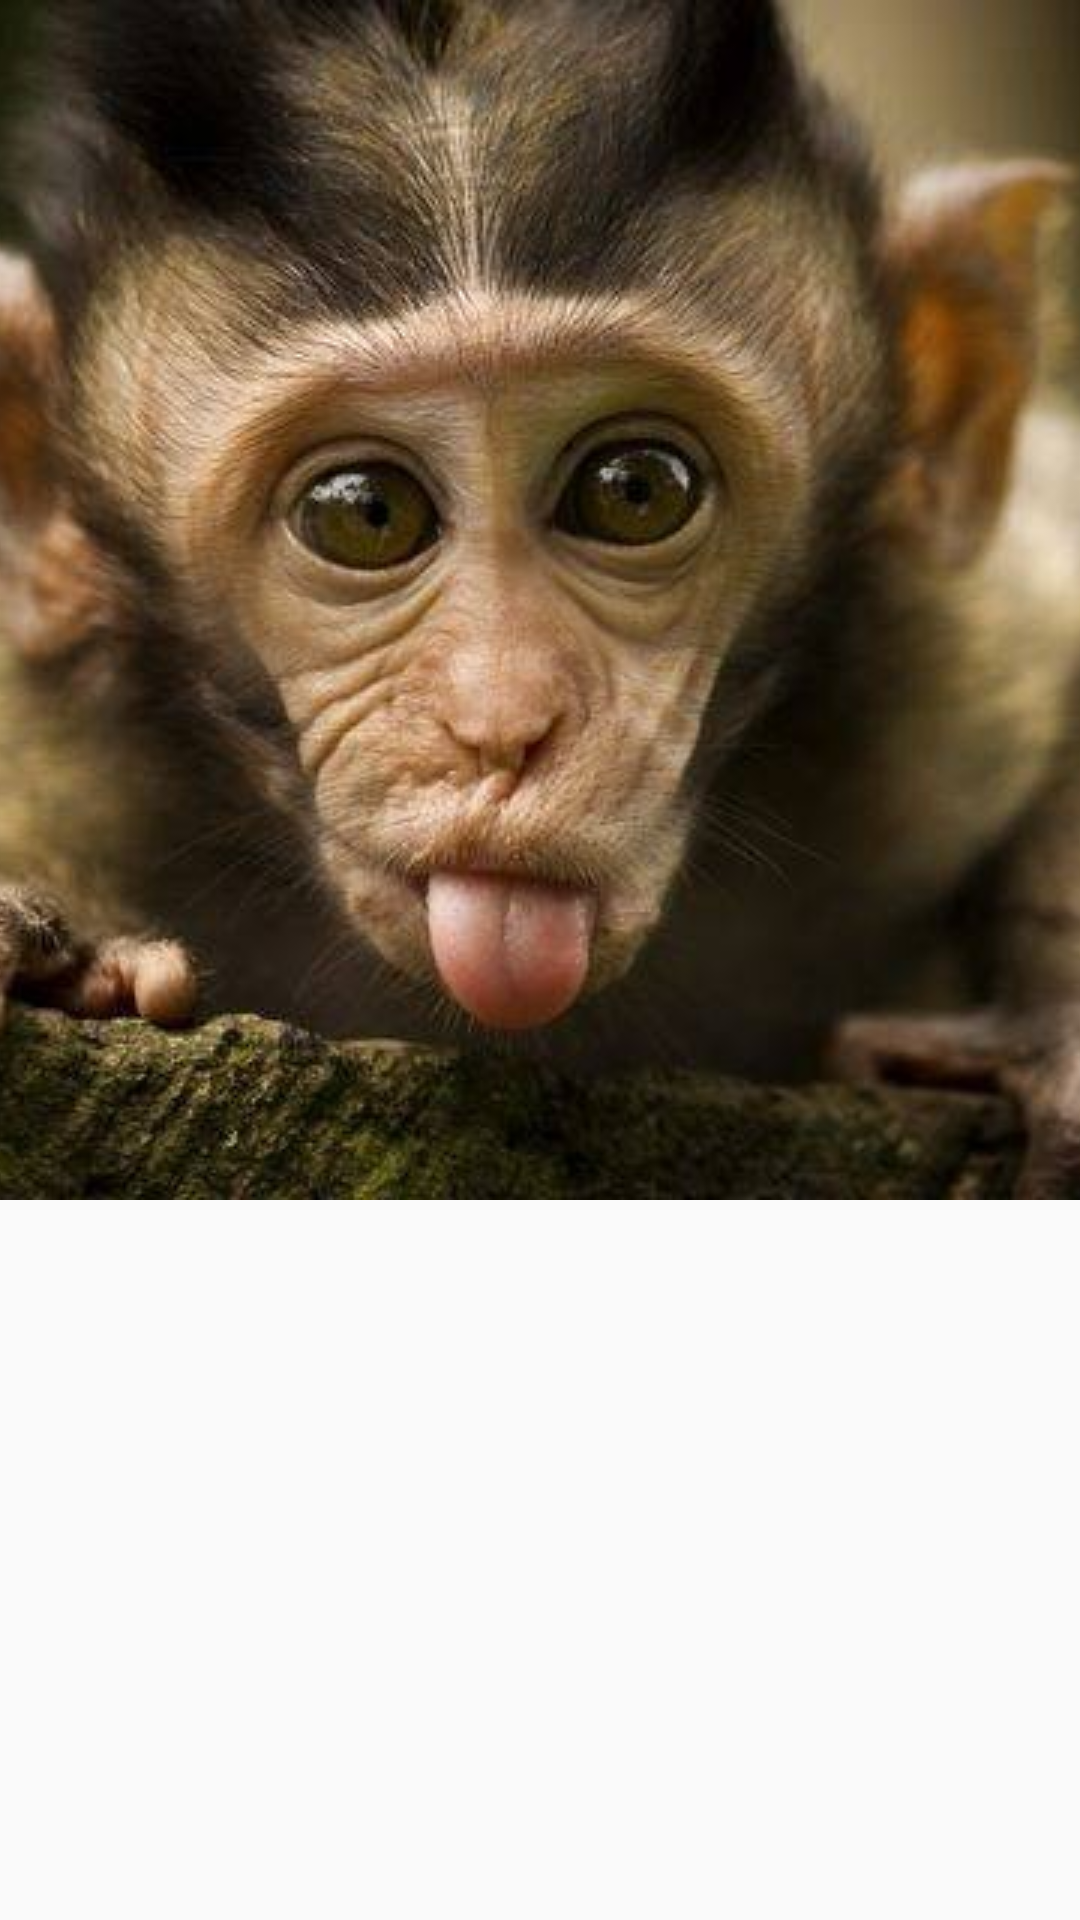

Write the Android layout XML for this screen, with the resource values it uses.
<!-- AndroidManifest.xml: application theme AppTheme -->
<!-- res/layout/a_called.xml -->
<RelativeLayout xmlns:android="http://schemas.android.com/apk/res/android"
                xmlns:tools="http://schemas.android.com/tools"
                android:layout_width="match_parent"
                android:layout_height="match_parent"
                android:paddingBottom="@dimen/activity_vertical_margin"
                android:paddingLeft="@dimen/activity_horizontal_margin"
                android:paddingRight="@dimen/activity_horizontal_margin"
                android:paddingTop="@dimen/activity_vertical_margin"
                tools:context="com.mayo.materialdemo.sharedtransition.ActCalled">

    <ImageView android:id="@+id/image"
               android:layout_width="match_parent"
               android:layout_alignParentTop="true"
               android:layout_height="wrap_content"
               android:transitionName="@string/monkey"
               android:scaleType="centerCrop"
               android:src="@drawable/monkey_1"/>

</RelativeLayout>
<!-- resources referenced by this layout -->
<resources>
  <!-- drawable monkey_1: jpg bitmap (drawable, 40412 bytes) -->
  <string name="monkey">monkey</string>
  <style name="AppTheme" parent="Theme.AppCompat.Light.DarkActionBar">
          
      </style>
</resources>
